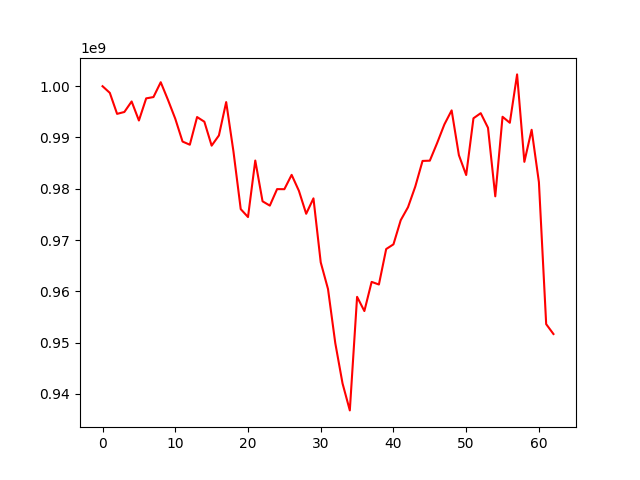

Source data for this figure (header and first rows):
, 0
0, 1000000000
1, 998703920
2, 994607580
3, 994974518
4, 997028649
5, 993311383
6, 997628678
7, 997884883
8, 1000781023
9, 997323546
10, 993655970
11, 989206411
12, 988586625
13, 993986932
14, 993075912
15, 988406010
16, 990399519
17, 996909430
18, 987266650
19, 976026678
20, 974478132
21, 985499873
22, 977551517
23, 976709530
24, 979928378
25, 979910740
26, 982709188
27, 979595181
28, 975116883
29, 978123801
30, 965641358
31, 960443562
32, 949896081
33, 942015836
34, 936759385
35, 958911160
36, 956141608
37, 961827156
38, 961319856
39, 968237110
40, 969155275
41, 973865155
42, 976395662
43, 980422788
44, 985425822
45, 985476068
46, 988898411
47, 992539521
48, 995285845
49, 986537201
50, 982678855
51, 993744463
52, 994741798
53, 991888629
54, 978518747
55, 994039855
56, 992867588
57, 1002306269
58, 985252596
59, 991504191
... 3 more rows
